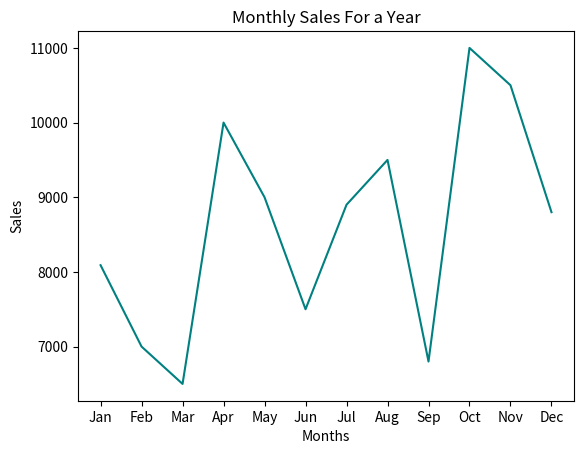

The matplotlib source for this figure:

# Assignment #16

# Create a list of monthly sales for 12 months — invent realistic numbers between 8000 and 20000.
# Plot a line chart with a circular marker at each data point.
# Label the x-axis with month names (Jan through Dec).
# Use teal as the line color.
# Give it a title and y-axis label.

# Begin your work here

import seaborn as sns
import matplotlib.pyplot as plt
import numpy as np

sales = np.array([8090, 7000, 6500, 10000, 9000, 7500, 8900, 9500, 6800, 11000, 10500, 8800])
months = ["Jan", "Feb", "Mar", "Apr", "May", "Jun", "Jul", "Aug", "Sep", "Oct", "Nov", "Dec"]

sns.lineplot(x = months, y = sales, c = "teal")
plt.xlabel("Months")
plt.ylabel("Sales")
plt.title("Monthly Sales For a Year")
plt.show
